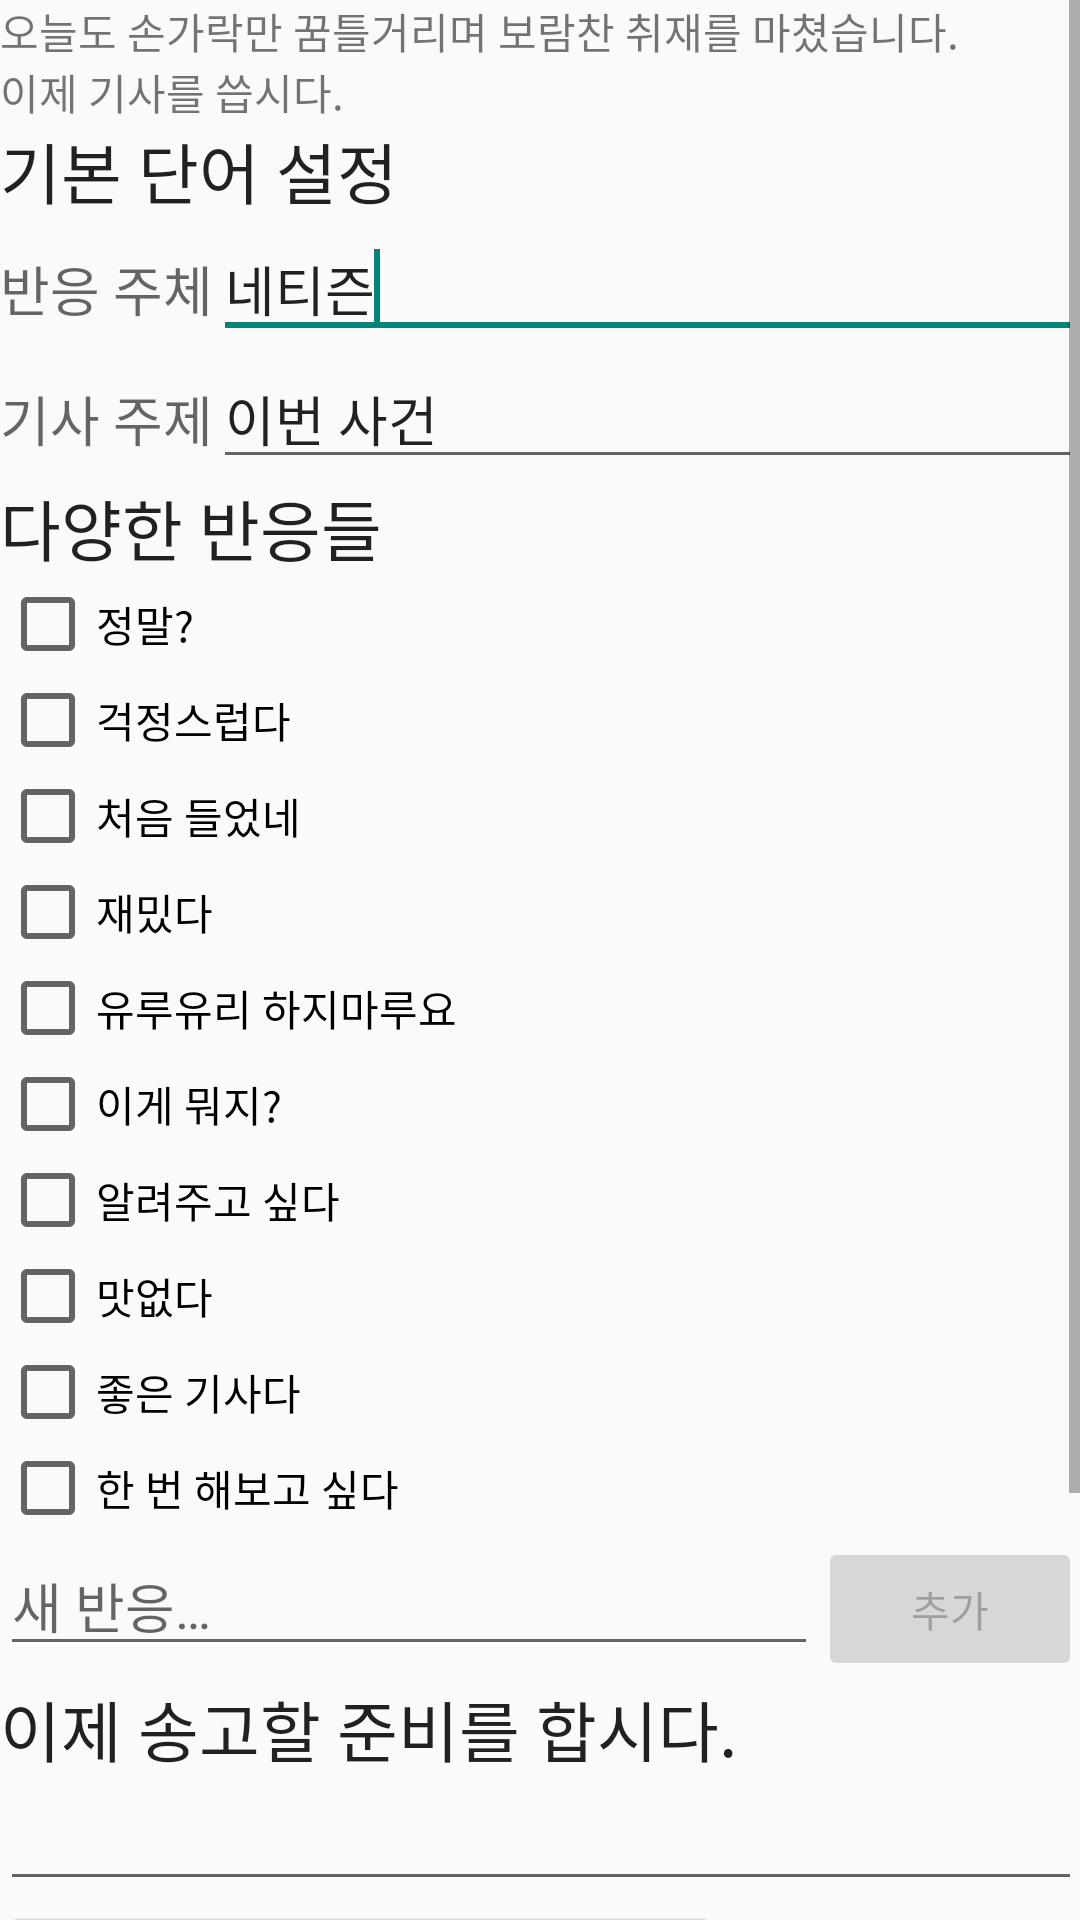

Produce the Android XML layout that renders to this screen, including the resource entries it uses.
<!-- AndroidManifest.xml: application theme AppTheme -->
<!-- res/layout/fragment_main.xml -->
<ScrollView xmlns:android="http://schemas.android.com/apk/res/android"
    xmlns:tools="http://schemas.android.com/tools"
    android:layout_width="match_parent"
    android:layout_height="match_parent"
    android:paddingBottom="@dimen/activity_vertical_margin"
    android:paddingLeft="@dimen/activity_horizontal_margin"
    android:paddingRight="@dimen/activity_horizontal_margin"
    android:paddingTop="@dimen/activity_vertical_margin"
    tools:context="kr.example.iamkiza.MainActivity$PlaceholderFragment" >

    <LinearLayout
        android:layout_width="match_parent"
        android:layout_height="wrap_content"
        android:orientation="vertical" >

        <TextView
            android:layout_width="wrap_content"
            android:layout_height="0dip"
            android:layout_weight="1"
            android:text="@string/msg_prologue" />

        <View
            android:layout_width="match_parent"
            android:layout_height="@dimen/activity_vertical_margin"
            android:background="@color/divider_color" />

        <TextView
            android:layout_width="wrap_content"
            android:layout_height="0dip"
            android:layout_weight="1"
            android:text="@string/title_basic"
            android:textAppearance="?android:attr/textAppearanceLarge" />

        <LinearLayout
            android:layout_width="match_parent"
            android:layout_height="wrap_content" >

            <TextView
                android:layout_width="wrap_content"
                android:layout_height="wrap_content"
                android:text="@string/header_people"
                android:textAppearance="?android:attr/textAppearanceMedium" />

            <EditText
                android:id="@+id/editText_people"
                android:layout_width="0dp"
                android:layout_height="wrap_content"
                android:layout_weight="1"
                android:ems="10"
                android:hint="@string/hint_people"
                android:text="@string/hint_people" >

                <requestFocus />
            </EditText>
        </LinearLayout>

        <LinearLayout
            android:layout_width="match_parent"
            android:layout_height="wrap_content" >

            <TextView
                android:layout_width="wrap_content"
                android:layout_height="wrap_content"
                android:text="@string/header_material"
                android:textAppearance="?android:attr/textAppearanceMedium" />

            <EditText
                android:id="@+id/editText_material"
                android:layout_width="0dp"
                android:layout_height="wrap_content"
                android:layout_weight="1"
                android:ems="10"
                android:hint="@string/hint_material"
                android:text="@string/hint_material" />
        </LinearLayout>

        <View
            android:layout_width="match_parent"
            android:layout_height="@dimen/activity_vertical_margin"
            android:background="@color/divider_color" />

        <TextView
            android:layout_width="wrap_content"
            android:layout_height="0dip"
            android:layout_weight="1"
            android:text="@string/title_variety"
            android:textAppearance="?android:attr/textAppearanceLarge" />

        <CheckBox
            android:id="@+id/checkBox_01"
            android:layout_width="match_parent"
            android:layout_height="wrap_content"
            android:text="@string/reaction_01" />

        <CheckBox
            android:id="@+id/checkBox_02"
            android:layout_width="match_parent"
            android:layout_height="wrap_content"
            android:text="@string/reaction_02" />

        <CheckBox
            android:id="@+id/checkBox_03"
            android:layout_width="match_parent"
            android:layout_height="wrap_content"
            android:text="@string/reaction_03" />

        <CheckBox
            android:id="@+id/checkBox_04"
            android:layout_width="match_parent"
            android:layout_height="wrap_content"
            android:text="@string/reaction_04" />

        <CheckBox
            android:id="@+id/checkBox_05"
            android:layout_width="match_parent"
            android:layout_height="wrap_content"
            android:text="@string/reaction_05" />

        <CheckBox
            android:id="@+id/checkBox_06"
            android:layout_width="match_parent"
            android:layout_height="wrap_content"
            android:text="@string/reaction_06" />

        <CheckBox
            android:id="@+id/checkBox_07"
            android:layout_width="match_parent"
            android:layout_height="wrap_content"
            android:text="@string/reaction_07" />

        <CheckBox
            android:id="@+id/checkBox_08"
            android:layout_width="match_parent"
            android:layout_height="wrap_content"
            android:text="@string/reaction_08" />

        <CheckBox
            android:id="@+id/checkBox_09"
            android:layout_width="match_parent"
            android:layout_height="wrap_content"
            android:text="@string/reaction_09" />

        <CheckBox
            android:id="@+id/checkBox_10"
            android:layout_width="match_parent"
            android:layout_height="wrap_content"
            android:text="@string/reaction_10" />

        <CheckBox
            android:id="@+id/checkBox_11"
            android:layout_width="match_parent"
            android:layout_height="wrap_content"
            android:text=""
            android:visibility="gone" />

        <CheckBox
            android:id="@+id/checkBox_12"
            android:layout_width="match_parent"
            android:layout_height="wrap_content"
            android:text=""
            android:visibility="gone" />

        <CheckBox
            android:id="@+id/checkBox_13"
            android:layout_width="match_parent"
            android:layout_height="wrap_content"
            android:text=""
            android:visibility="gone" />

        <CheckBox
            android:id="@+id/checkBox_14"
            android:layout_width="match_parent"
            android:layout_height="wrap_content"
            android:text=""
            android:visibility="gone" />

        <CheckBox
            android:id="@+id/checkBox_15"
            android:layout_width="match_parent"
            android:layout_height="wrap_content"
            android:text=""
            android:visibility="gone" />

        <CheckBox
            android:id="@+id/checkBox_16"
            android:layout_width="match_parent"
            android:layout_height="wrap_content"
            android:text=""
            android:visibility="gone" />

        <CheckBox
            android:id="@+id/checkBox_17"
            android:layout_width="match_parent"
            android:layout_height="wrap_content"
            android:text=""
            android:visibility="gone" />

        <CheckBox
            android:id="@+id/checkBox_18"
            android:layout_width="match_parent"
            android:layout_height="wrap_content"
            android:text=""
            android:visibility="gone" />

        <CheckBox
            android:id="@+id/checkBox_19"
            android:layout_width="match_parent"
            android:layout_height="wrap_content"
            android:text=""
            android:visibility="gone" />

        <CheckBox
            android:id="@+id/checkBox_20"
            android:layout_width="match_parent"
            android:layout_height="wrap_content"
            android:text=""
            android:visibility="gone" />

        <LinearLayout
            android:layout_width="match_parent"
            android:layout_height="wrap_content" >

            <EditText
                android:id="@+id/editText_newReaction"
                android:layout_width="0dp"
                android:layout_height="wrap_content"
                android:layout_weight="1"
                android:ems="10"
                android:hint="@string/hint_new_reaction" />

            <Button
                android:id="@+id/button_addNewReaction"
                android:layout_width="wrap_content"
                android:layout_height="wrap_content"
                android:enabled="false"
                android:text="@string/action_add" />

        </LinearLayout>

        <View
            android:layout_width="match_parent"
            android:layout_height="@dimen/activity_vertical_margin"
            android:background="@color/divider_color" />

        <TextView
            android:layout_width="wrap_content"
            android:layout_height="0dip"
            android:layout_weight="1"
            android:text="@string/title_sendto"
            android:textAppearance="?android:attr/textAppearanceLarge" />

        <EditText
            android:id="@+id/editText_result"
            android:layout_width="match_parent"
            android:layout_height="wrap_content"
            android:ems="10" />

        <LinearLayout
            android:layout_width="match_parent"
            android:layout_height="wrap_content" >

            <Button
                android:id="@+id/button_sendto"
                android:layout_width="0dp"
                android:layout_height="wrap_content"
                android:layout_weight="2"
                android:text="@string/action_sendto" />

            <TextView
                android:id="@+id/textView_numChar"
                android:layout_width="0dp"
                android:layout_height="wrap_content"
                android:layout_weight="1"
                android:gravity="right|center_vertical"
                android:text="000" />
        </LinearLayout>

        <View
            android:layout_width="match_parent"
            android:layout_height="@dimen/activity_vertical_margin"
            android:background="@color/divider_color" />

        <TextView
            android:layout_width="wrap_content"
            android:layout_height="0dip"
            android:layout_weight="1"
            android:text="@string/title_remove"
            android:textAppearance="?android:attr/textAppearanceLarge" />

        <TextView
            android:layout_width="match_parent"
            android:layout_height="wrap_content"
            android:text="@string/msg_remove" />

        <Button
            android:id="@+id/button_remove"
            android:layout_width="wrap_content"
            android:layout_height="wrap_content"
            android:text="@string/title_remove" />

    </LinearLayout>

</ScrollView>
<!-- resources referenced by this layout -->
<resources>
  <color name="divider_color">#00000000</color>
  <string name="action_add">추가</string>
  <string name="action_sendto">송고하기</string>
  <string name="header_material">기사 주제</string>
  <string name="header_people">반응 주체</string>
  <string name="hint_material">이번 사건</string>
  <string name="hint_new_reaction">새 반응…</string>
  <string name="hint_people">네티즌</string>
  <string name="msg_prologue">오늘도 손가락만 꿈틀거리며 보람찬 취재를 마쳤습니다.\n이제 기사를 씁시다.</string>
  <string name="msg_remove">그동안 추가하셨던 반응을 모두 제거합니다.\n아래의 버튼을 길게 누르시면 모두 제거되며 되돌릴 수 없습니다.</string>
  <string name="reaction_01">정말?</string>
  <string name="reaction_02">걱정스럽다</string>
  <string name="reaction_03">처음 들었네</string>
  <string name="reaction_04">재밌다</string>
  <string name="reaction_05">유루유리 하지마루요</string>
  <string name="reaction_06">이게 뭐지?</string>
  <string name="reaction_07">알려주고 싶다</string>
  <string name="reaction_08">맛없다</string>
  <string name="reaction_09">좋은 기사다</string>
  <string name="reaction_10">한 번 해보고 싶다</string>
  <string name="title_basic">기본 단어 설정</string>
  <string name="title_remove">추가 반응 모두 제거</string>
  <string name="title_sendto">이제 송고할 준비를 합시다.</string>
  <string name="title_variety">다양한 반응들</string>
  <style name="AppTheme" parent="AppBaseTheme">
          
      </style>
  <style name="AppBaseTheme" parent="Theme.AppCompat.Light">
          
      </style>
</resources>
